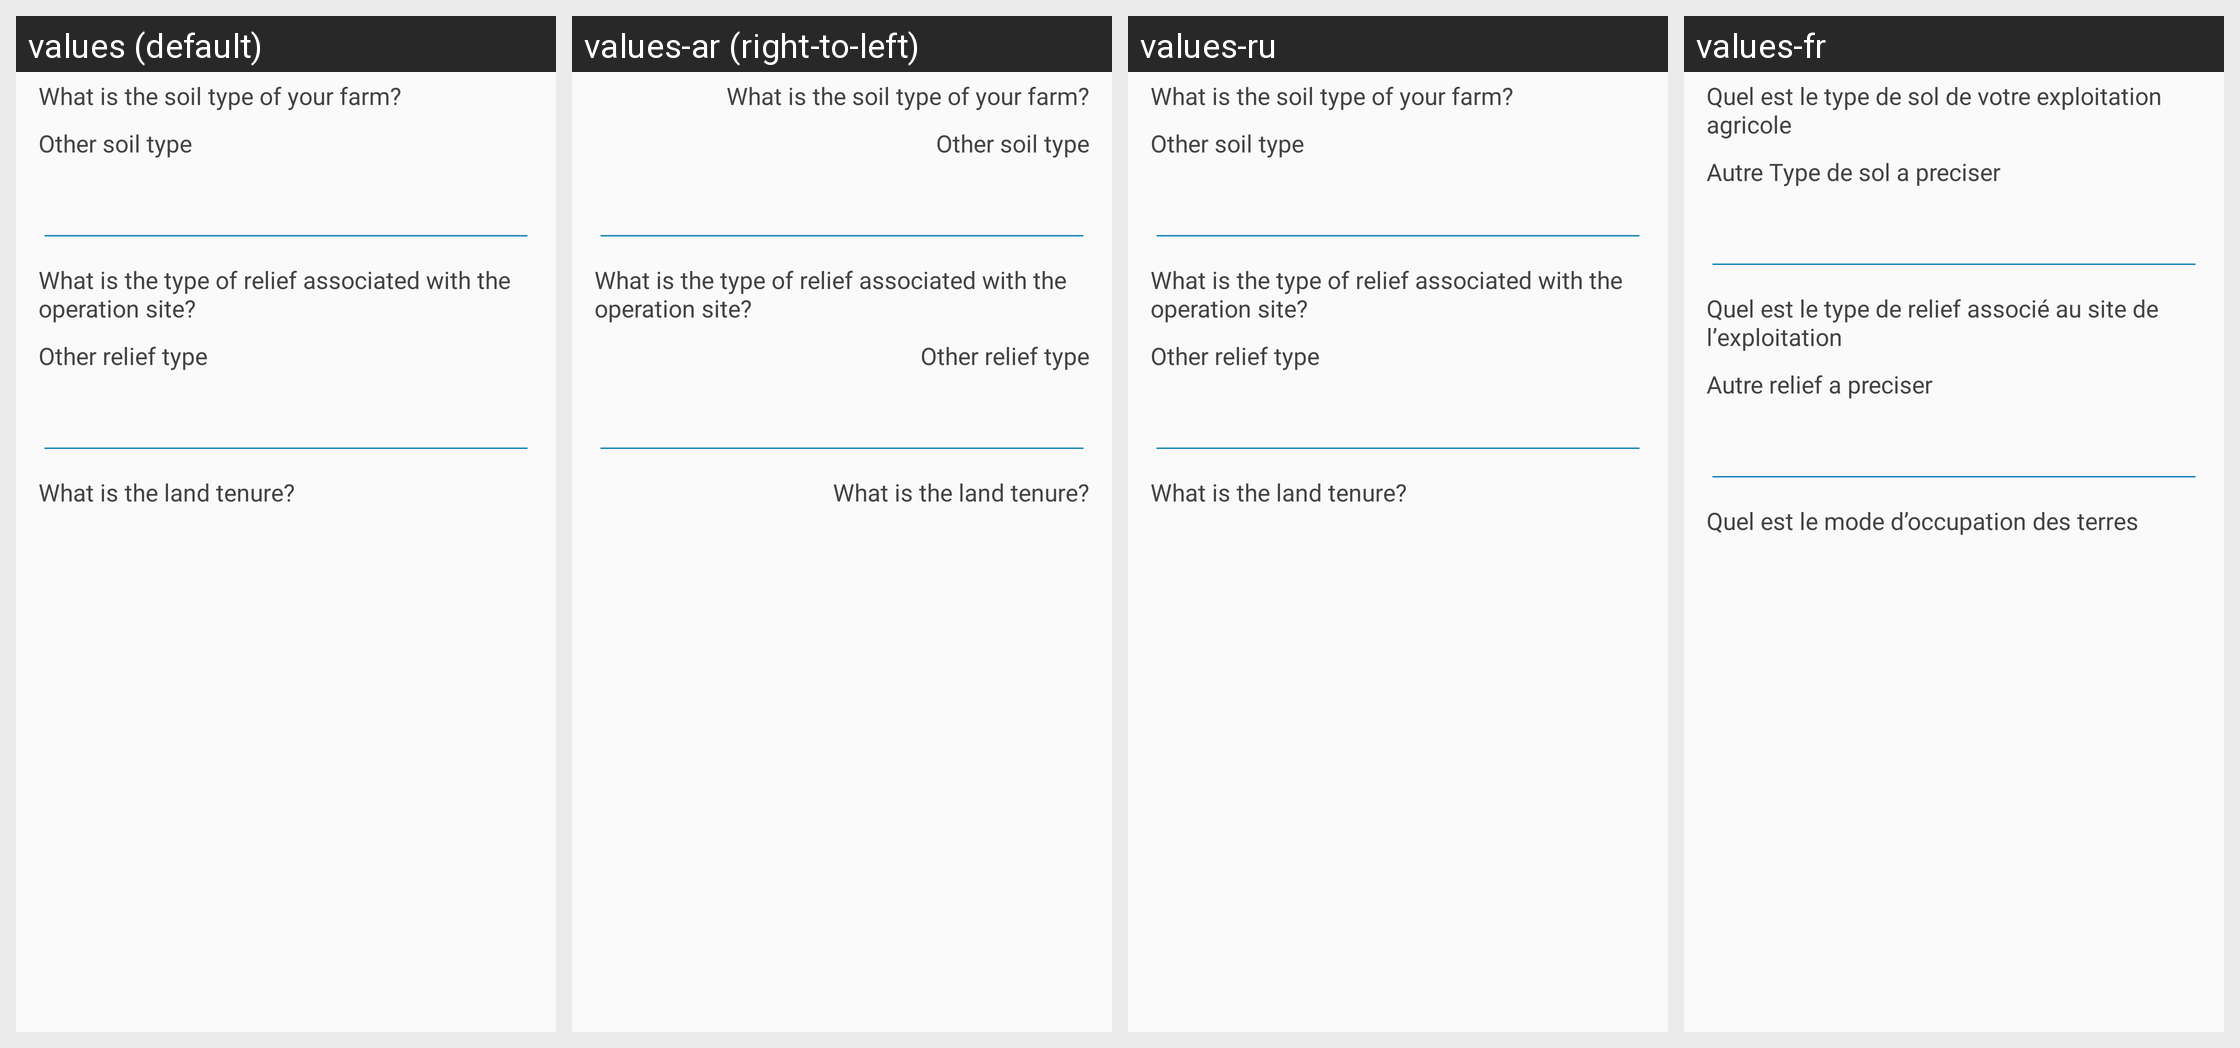

Translations of the strings shown on this Android screen, per locale in the grid:
Android screen res/layout/sn_farmer_soil.xml rendered under 4 locales, left to right: values (default), values-ar (right-to-left), values-ru, values-fr. Device: Nexus 5 (rendered at 1080×1920; each locale shown at half size, 540×960, under a caption strip naming it); theme AppTheme.
Other locales in the repository, not shown: values-af, values-ca.
Strings drawn on this screen, with the default value and each locale's value (text and hints the layout hard-codes, and strings that could not be matched under every locale, appear in the picture but are not listed):

farmer_soil_type
  values: What is the soil type of your farm?
  values-ar: What is the soil type of your farm?  [not translated; the default value is used]
  values-ru: What is the soil type of your farm?  [not translated; the default value is used]
  values-fr: Quel est le type de sol de votre exploitation agricole

farmer_other_soil_type
  values: Other soil type
  values-ar: Other soil type  [not translated; the default value is used]
  values-ru: Other soil type  [not translated; the default value is used]
  values-fr: Autre Type de sol a preciser

farmer_relief_type
  values: What is the type of relief associated with the operation site?
  values-ar: What is the type of relief associated with the operation site?  [not translated; the default value is used]
  values-ru: What is the type of relief associated with the operation site?  [not translated; the default value is used]
  values-fr: Quel est le type de relief associé au site de l’exploitation

farmer_other_relief_type
  values: Other relief type
  values-ar: Other relief type  [not translated; the default value is used]
  values-ru: Other relief type  [not translated; the default value is used]
  values-fr: Autre relief a preciser

farmer_land_tenure
  values: What is the land tenure?
  values-ar: What is the land tenure?  [not translated; the default value is used]
  values-ru: What is the land tenure?  [not translated; the default value is used]
  values-fr: Quel est le mode d’occupation des terres
